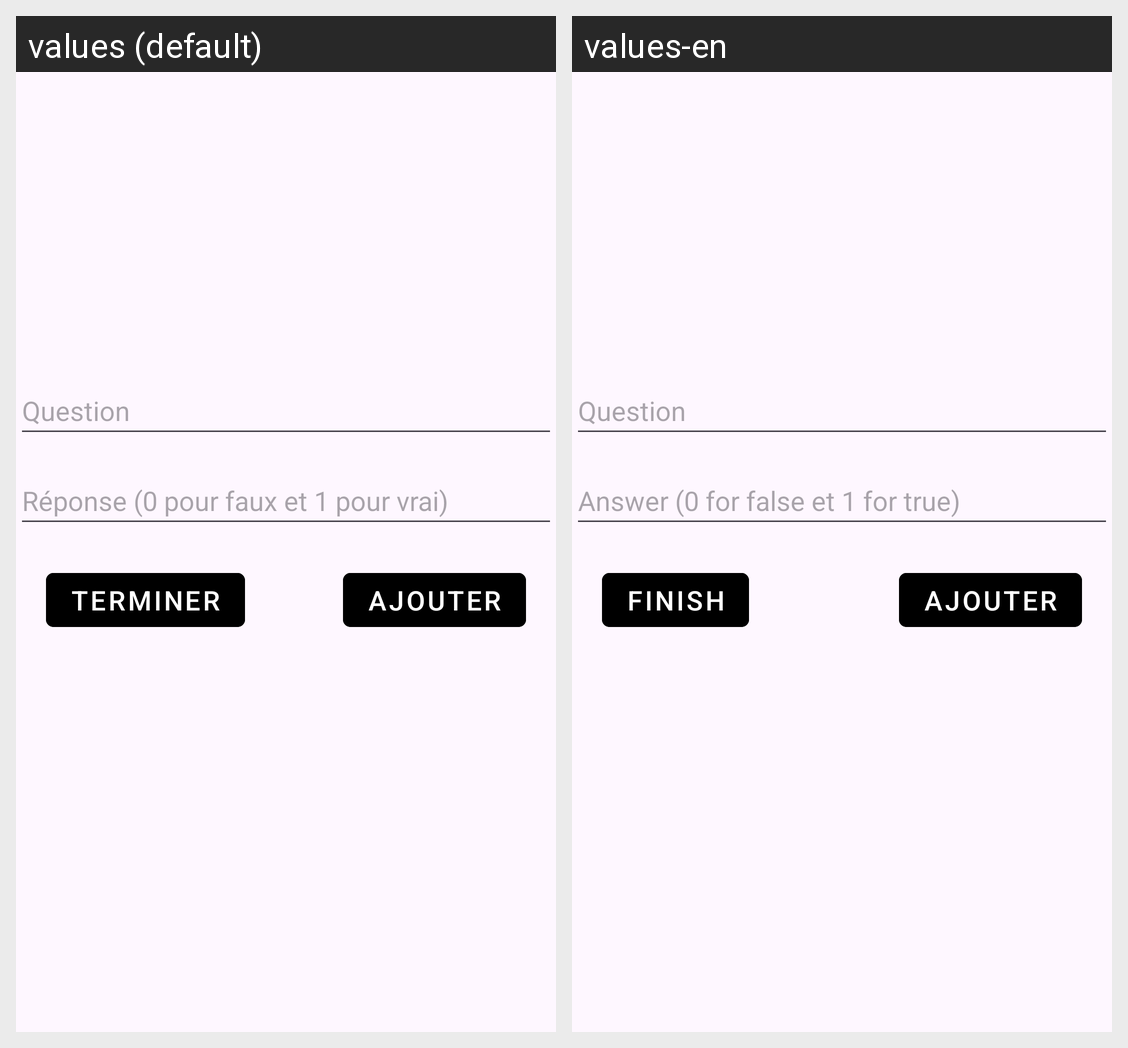

This grid shows one Android layout under two languages. Give, for every string resource on the screen, its name, the default text and each shown locale's text.
Android screen res/layout/ajout_question_activity.xml rendered under 2 locales, left to right: values (default), values-en. Device: Nexus 5 (rendered at 1080×1920; each locale shown at half size, 540×960, under a caption strip naming it); theme Theme.SpeedGame.
Strings drawn on this screen, with the default value and each locale's value (text and hints the layout hard-codes, and strings that could not be matched under every locale, appear in the picture but are not listed):

ajout_question
  values: Question
  values-en: Question

ajout_reponse
  values: Réponse (0 pour faux et 1 pour vrai)
  values-en: Answer (0 for false et 1 for true)

ajouter_question
  values: Ajouter
  values-en: Ajouter

terminer
  values: Terminer
  values-en: Finish
